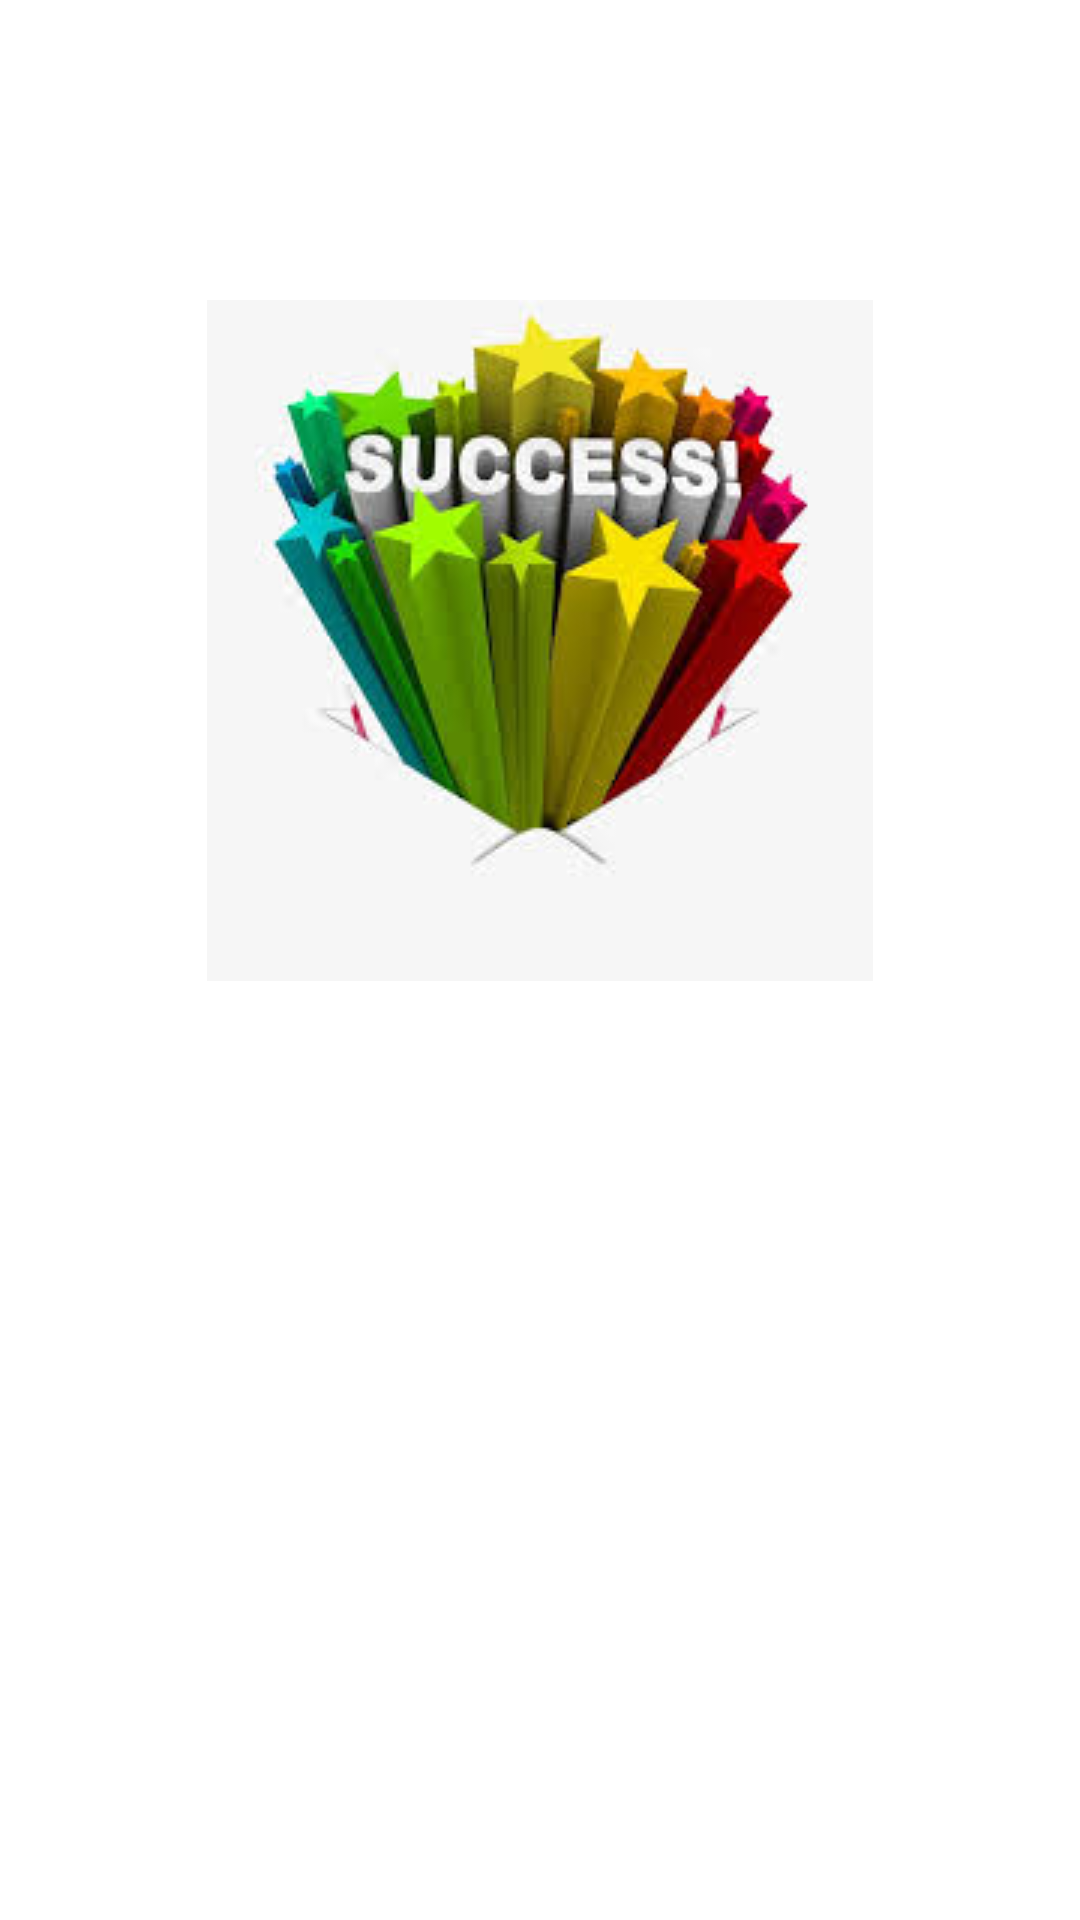

Write the Android layout XML for this screen, with the resource values it uses.
<!-- AndroidManifest.xml: application theme Theme.ProximityServiceApp -->
<!-- res/layout/activity_book_success.xml -->
<?xml version="1.0" encoding="utf-8"?>
<RelativeLayout xmlns:android="http://schemas.android.com/apk/res/android"
    xmlns:tools="http://schemas.android.com/tools"
    android:layout_width="match_parent"
    android:layout_height="match_parent"
    tools:context=".BookSuccessActivity">

    <ImageView
        android:id="@+id/successImage"
        android:layout_width="wrap_content"
        android:layout_height="wrap_content"
        android:layout_marginTop="100dp"
        android:layout_centerHorizontal="true"
        android:src="@drawable/success"
        android:contentDescription="@string/success_logo" />

    <TextView
        android:id="@+id/textSuccessHeader"
        android:layout_width="wrap_content"
        android:layout_height="wrap_content"
        android:layout_below="@id/successImage"
        android:text=""
        android:textStyle="bold"
        android:gravity="center"
        android:layout_centerInParent="true"
        android:textColor="@color/design_default_color_primary"
        android:textSize="50sp"/>

</RelativeLayout>
<!-- resources referenced by this layout -->
<resources>
  <!-- drawable success: jpg bitmap (drawable, 9713 bytes) -->
  <style name="Theme.ProximityServiceApp" parent="Theme.MaterialComponents.DayNight.DarkActionBar">
          
          <item name="colorPrimary">@color/purple_500</item>
          <item name="colorPrimaryVariant">@color/purple_700</item>
          <item name="colorOnPrimary">@color/white</item>
          
          <item name="colorSecondary">@color/teal_200</item>
          <item name="colorSecondaryVariant">@color/teal_700</item>
          <item name="colorOnSecondary">@color/black</item>
          
          <item name="android:statusBarColor" tools:targetApi="l">?attr/colorPrimaryVariant</item>
          
      </style>
  <color name="purple_500">#FF6200EE</color>
  <color name="purple_700">#FF3700B3</color>
  <color name="white">#FFFFFFFF</color>
  <color name="teal_200">#FF03DAC5</color>
  <color name="teal_700">#FF018786</color>
  <color name="black">#FF000000</color>
</resources>
